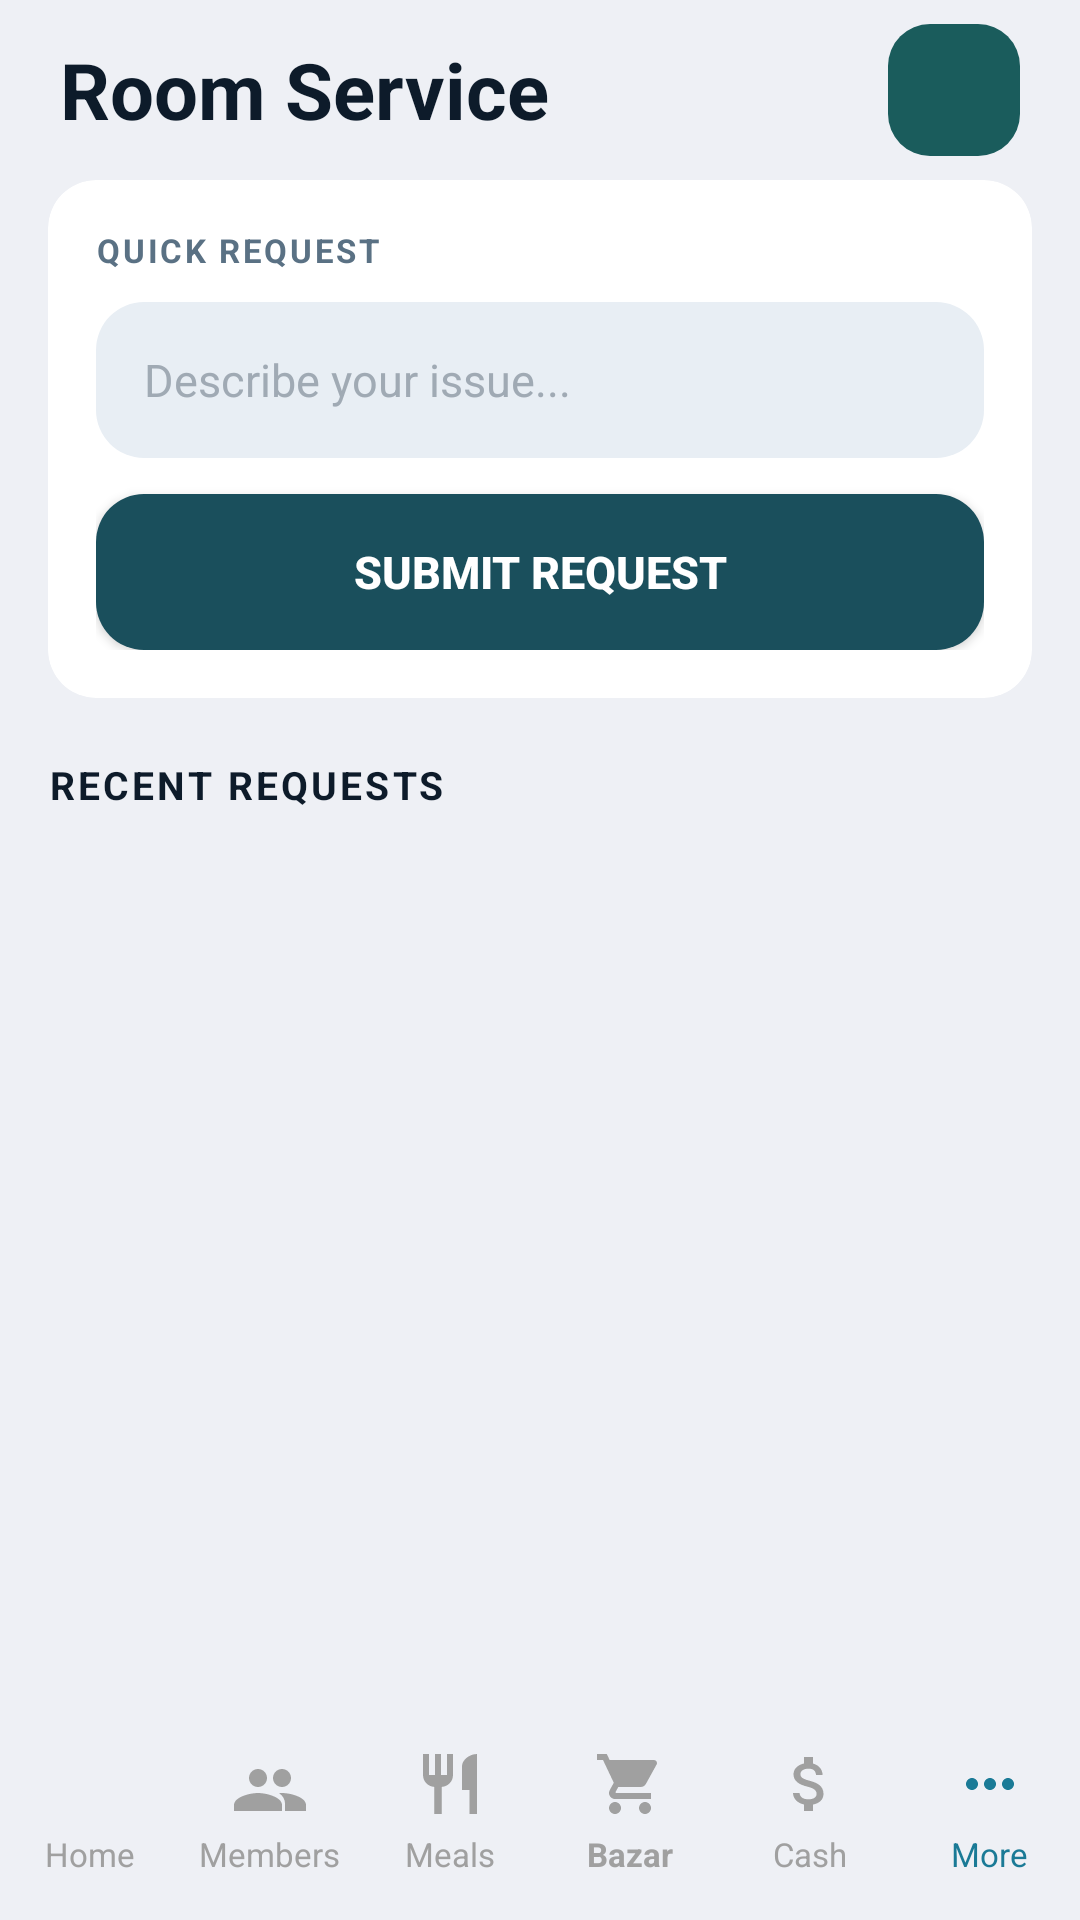

Write the Android layout XML for this screen, with the resource values it uses.
<!-- AndroidManifest.xml: application theme Theme.MessManagement -->
<!-- res/layout/activity_room_service.xml -->
<?xml version="1.0" encoding="utf-8"?>
<LinearLayout
    xmlns:android="http://schemas.android.com/apk/res/android"
    xmlns:app="http://schemas.android.com/apk/res-auto"
    android:layout_width="match_parent"
    android:layout_height="match_parent"
    android:orientation="vertical"
    android:background="#EEF0F5">

    
    <RelativeLayout
        android:layout_width="match_parent"
        android:layout_height="60dp"
        android:paddingHorizontal="20dp">

        <TextView
            android:layout_width="wrap_content"
            android:layout_height="wrap_content"
            android:layout_centerVertical="true"
            android:text="Room Service"
            android:textColor="#0D1B2A"
            android:textSize="26sp"
            android:textStyle="bold" />

        <ImageButton
            android:id="@+id/btnAddRequest"
            android:layout_width="44dp"
            android:layout_height="44dp"
            android:layout_marginTop="15dp"
            android:layout_alignParentEnd="true"
            android:layout_centerVertical="true"
            android:background="@drawable/bg_circle_teal"
            android:src="@drawable/ic_add"
            android:contentDescription="Add Request" />

    </RelativeLayout>

    <ScrollView
        android:layout_width="match_parent"
        android:layout_height="0dp"
        android:layout_weight="1"
        android:clipToPadding="false">

        <LinearLayout
            android:layout_width="match_parent"
            android:layout_height="wrap_content"
            android:orientation="vertical"
            android:paddingHorizontal="16dp">

            
            <androidx.cardview.widget.CardView
                android:layout_width="match_parent"
                android:layout_height="wrap_content"
                android:layout_marginBottom="20dp"
                app:cardCornerRadius="16dp"
                app:cardElevation="0dp"
                app:cardBackgroundColor="#FFFFFF">

                <LinearLayout
                    android:layout_width="match_parent"
                    android:layout_height="wrap_content"
                    android:orientation="vertical"
                    android:padding="16dp">

                    <TextView
                        android:layout_width="wrap_content"
                        android:layout_height="wrap_content"
                        android:text="QUICK REQUEST"
                        android:textColor="#5A7184"
                        android:textSize="11sp"
                        android:textStyle="bold"
                        android:letterSpacing="0.08"
                        android:layout_marginBottom="10dp" />

                    <EditText
                        android:id="@+id/etQuickRequest"
                        android:layout_width="match_parent"
                        android:layout_height="52dp"
                        android:background="@drawable/bg_input_field"
                        android:paddingHorizontal="16dp"
                        android:hint="Describe your issue..."
                        android:textColorHint="#A0AAB4"
                        android:textColor="#0D1B2A"
                        android:textSize="15sp"
                        android:inputType="textCapSentences"
                        android:layout_marginBottom="12dp" />

                    <Button
                        android:id="@+id/btnSubmitRequest"
                        android:layout_width="match_parent"
                        android:layout_height="52dp"
                        android:background="@drawable/bg_button_teal"
                        android:text="Submit Request"
                        android:textColor="#FFFFFF"
                        android:textSize="15sp"
                        android:textStyle="bold" />

                </LinearLayout>

            </androidx.cardview.widget.CardView>

            
            <TextView
                android:layout_width="wrap_content"
                android:layout_height="wrap_content"
                android:text="RECENT REQUESTS"
                android:textColor="#0D1B2A"
                android:textSize="13sp"
                android:textStyle="bold"
                android:letterSpacing="0.08"
                android:layout_marginBottom="12dp" />

            
            <androidx.recyclerview.widget.RecyclerView
                android:id="@+id/rvRoomRequests"
                android:layout_width="match_parent"
                android:layout_height="wrap_content"
                android:nestedScrollingEnabled="false"
                android:paddingBottom="24dp" />

        </LinearLayout>

    </ScrollView>

    <LinearLayout
        android:id="@+id/bottom_nav"
        android:layout_width="match_parent"
        android:layout_height="72dp"
        android:background="@drawable/bottom_nav_background"
        android:baselineAligned="false"
        android:elevation="8dp"
        android:orientation="horizontal"
        app:layout_constraintBottom_toBottomOf="parent">

        
        <LinearLayout
            android:id="@+id/btn_home_layout"
            android:layout_width="0dp"
            android:layout_height="match_parent"
            android:layout_weight="1"
            android:clickable="true"
            android:focusable="true"
            android:background="?attr/selectableItemBackground"
            android:gravity="center"
            android:orientation="vertical">
            <ImageView
                android:layout_width="24dp"
                android:layout_height="24dp"
                android:contentDescription="@string/nav_home"
                android:src="@drawable/ic_home"
                app:tint="@color/nav_inactive" />
            <TextView
                android:layout_width="wrap_content"
                android:layout_height="wrap_content"
                android:layout_marginTop="4dp"
                android:text="@string/nav_home"
                android:textColor="@color/nav_inactive"
                android:textSize="11sp" />
        </LinearLayout>

        
        <LinearLayout
            android:id="@+id/btn_member_layout"
            android:layout_width="0dp"
            android:layout_height="match_parent"
            android:layout_weight="1"
            android:clickable="true"
            android:focusable="true"
            android:background="?attr/selectableItemBackground"
            android:gravity="center"
            android:orientation="vertical">
            <ImageView
                android:layout_width="24dp"
                android:layout_height="24dp"
                android:contentDescription="@string/nav_members"
                android:src="@drawable/ic_members"
                app:tint="@color/nav_inactive" />
            <TextView
                android:layout_width="wrap_content"
                android:layout_height="wrap_content"
                android:layout_marginTop="4dp"
                android:text="@string/nav_members"
                android:textColor="@color/nav_inactive"
                android:textSize="11sp" />
        </LinearLayout>

        
        <LinearLayout
            android:id="@+id/btn_meals_layout"
            android:layout_width="0dp"
            android:layout_height="match_parent"
            android:layout_weight="1"
            android:clickable="true"
            android:focusable="true"
            android:background="?attr/selectableItemBackground"
            android:gravity="center"
            android:orientation="vertical">
            <ImageView
                android:layout_width="24dp"
                android:layout_height="24dp"
                android:contentDescription="@string/nav_meals"
                android:src="@drawable/ic_meals"
                app:tint="@color/nav_inactive" />
            <TextView
                android:layout_width="wrap_content"
                android:layout_height="wrap_content"
                android:layout_marginTop="4dp"
                android:text="@string/nav_meals"
                android:textColor="@color/nav_inactive"
                android:textSize="11sp" />
        </LinearLayout>

        
        <LinearLayout
            android:id="@+id/btn_bazar_layout"
            android:layout_width="0dp"
            android:layout_height="match_parent"
            android:layout_weight="1"
            android:clickable="true"
            android:focusable="true"
            android:background="?attr/selectableItemBackground"
            android:gravity="center"
            android:orientation="vertical">
            <ImageView
                android:layout_width="24dp"
                android:layout_height="24dp"
                android:contentDescription="@string/nav_bazar"
                android:src="@drawable/ic_bazar"
                app:tint="@color/nav_inactive" />
            <TextView
                android:layout_width="wrap_content"
                android:layout_height="wrap_content"
                android:layout_marginTop="4dp"
                android:text="@string/nav_bazar"
                android:textColor="@color/nav_inactive"
                android:textSize="11sp"
                android:textStyle="bold" />
        </LinearLayout>

        
        <LinearLayout
            android:id="@+id/btn_cash_layout"
            android:layout_width="0dp"
            android:layout_height="match_parent"
            android:layout_weight="1"
            android:clickable="true"
            android:focusable="true"
            android:background="?attr/selectableItemBackground"
            android:gravity="center"
            android:orientation="vertical">
            <ImageView
                android:layout_width="24dp"
                android:layout_height="24dp"
                android:contentDescription="@string/nav_cash"
                android:src="@drawable/ic_cash"
                app:tint="@color/nav_inactive" />
            <TextView
                android:layout_width="wrap_content"
                android:layout_height="wrap_content"
                android:layout_marginTop="4dp"
                android:text="@string/nav_cash"
                android:textColor="@color/nav_inactive"
                android:textSize="11sp" />
        </LinearLayout>

        
        <LinearLayout
            android:id="@+id/btn_more_layout"
            android:layout_width="0dp"
            android:layout_height="match_parent"
            android:layout_weight="1"
            android:clickable="true"
            android:focusable="true"
            android:background="?attr/selectableItemBackground"
            android:gravity="center"
            android:orientation="vertical">
            <ImageView
                android:layout_width="24dp"
                android:layout_height="24dp"
                android:contentDescription="@string/nav_more"
                android:src="@drawable/ic_more"
                app:tint="@color/nav_active" />
            <TextView
                android:layout_width="wrap_content"
                android:layout_height="wrap_content"
                android:layout_marginTop="4dp"
                android:text="@string/nav_more"
                android:textColor="@color/nav_active"
                android:textSize="11sp" />
        </LinearLayout>

    </LinearLayout>


</LinearLayout>
<!-- resources referenced by this layout -->
<resources>
  <color name="nav_active">#1a7a96</color>
  <color name="nav_inactive">#a0a0a0</color>
  <!-- drawable bg_button_teal (drawable) -->
  <?xml version="1.0" encoding="utf-8"?>
  <shape xmlns:android="http://schemas.android.com/apk/res/android"
      android:shape="rectangle">
      <solid android:color="#1A4F5C" />
      <corners android:radius="16dp" />
  </shape>
  <!-- drawable bg_circle_teal (drawable) -->
  <?xml version="1.0" encoding="utf-8"?>
  <shape xmlns:android="http://schemas.android.com/apk/res/android"
      android:shape="rectangle">
  
      <solid android:color="#1A5C5C" />
  
      <corners android:radius="14dp" />
  
  </shape>
  <!-- drawable bg_input_field (drawable) -->
  <?xml version="1.0" encoding="utf-8"?>
  <shape xmlns:android="http://schemas.android.com/apk/res/android"
      android:shape="rectangle">
      <solid android:color="#E8EEF4" />
      <corners android:radius="16dp" />
  </shape>
  <!-- drawable ic_meals (drawable) -->
  <vector xmlns:android="http://schemas.android.com/apk/res/android"
      android:width="24dp"
      android:height="24dp"
      android:viewportWidth="24"
      android:viewportHeight="24">
      <path
          android:fillColor="@android:color/black"
          android:pathData="M11,9H9V2H7V9H5V2H3V9C3,11.12 4.66,12.84 6.75,12.97V22H9.25V12.97C11.34,12.84 13,11.12 13,9V2H11V9M16,6V14H18.5V22H21V2C18.24,2 16,4.24 16,6Z" />
  </vector>
  <!-- drawable ic_members (drawable) -->
  <vector xmlns:android="http://schemas.android.com/apk/res/android"
      android:width="24dp"
      android:height="24dp"
      android:viewportWidth="24"
      android:viewportHeight="24">
      <path
          android:fillColor="@android:color/black"
          android:pathData="M16,13C17.66,13 19,11.66 19,10C19,8.34 17.66,7 16,7C14.34,7 13,8.34 13,10C13,11.66 14.34,13 16,13M8,13C9.66,13 11,11.66 11,10C11,8.34 9.66,7 8,7C6.34,7 5,8.34 5,10C5,11.66 6.34,13 8,13M8,15C5.33,15 0,16.33 0,19V21H16V19C16,16.33 10.67,15 8,15M16,15C15.71,15 15.38,15.02 15.03,15.05C16.22,15.89 17,17.06 17,18.5V21H24V19C24,16.33 18.67,15 16,15Z" />
  </vector>
  <!-- drawable ic_more (drawable) -->
  <vector xmlns:android="http://schemas.android.com/apk/res/android"
      android:width="24dp"
      android:height="24dp"
      android:viewportWidth="24"
      android:viewportHeight="24">
      <path
          android:fillColor="@android:color/black"
          android:pathData="M6,10C4.9,10 4,10.9 4,12C4,13.1 4.9,14 6,14C7.1,14 8,13.1 8,12C8,10.9 7.1,10 6,10M18,10C16.9,10 16,10.9 16,12C16,13.1 16.9,14 18,14C19.1,14 20,13.1 20,12C20,10.9 19.1,10 18,10M12,10C10.9,10 10,10.9 10,12C10,13.1 10.9,14 12,14C13.1,14 14,13.1 14,12C14,10.9 13.1,10 12,10Z" />
  </vector>
  <string name="nav_bazar">Bazar</string>
  <string name="nav_cash">Cash</string>
  <string name="nav_home">Home</string>
  <string name="nav_meals">Meals</string>
  <string name="nav_members">Members</string>
  <string name="nav_more">More</string>
  <style name="Theme.MessManagement" parent="Theme.Material3.Light.NoActionBar">
          
          <item name="colorPrimary">@color/nav_active</item>
          <item name="colorOnPrimary">@color/white</item>
          
          <item name="colorSecondary">@color/bazar_card_end</item>
          <item name="colorOnSecondary">@color/white</item>
          
          <item name="android:statusBarColor">@color/primary_bg</item>
          <item name="android:windowLightStatusBar">true</item>
      </style>
  <color name="white">#FFFFFFFF</color>
  <color name="bazar_card_end">#2b8ab0</color>
  <color name="primary_bg">#1a4d63</color>
</resources>
